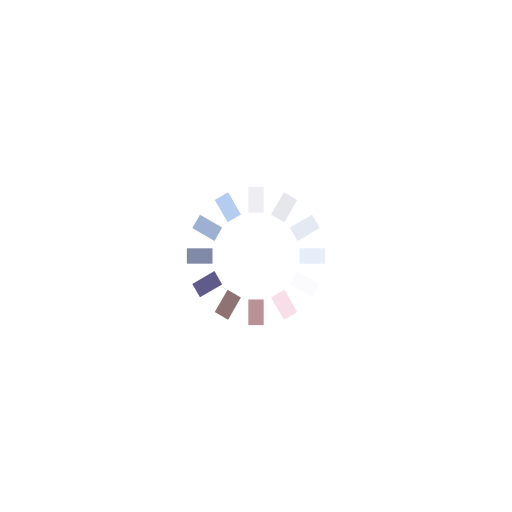
t = 0.00 s
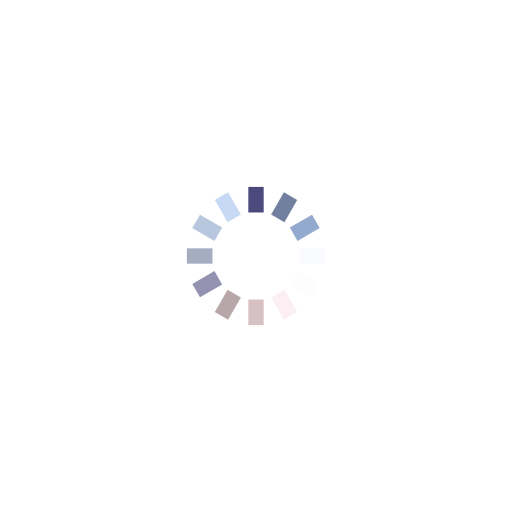
t = 0.25 s
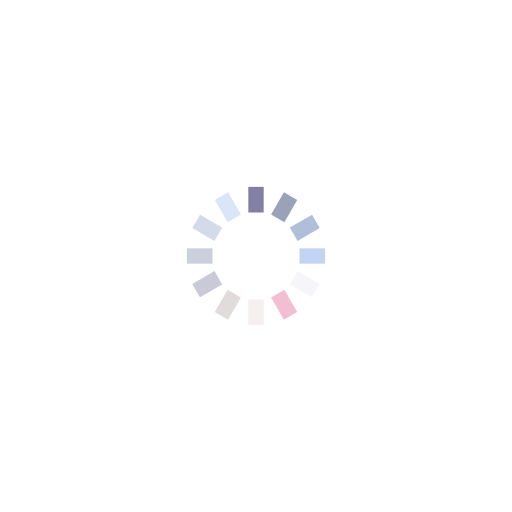
t = 0.50 s
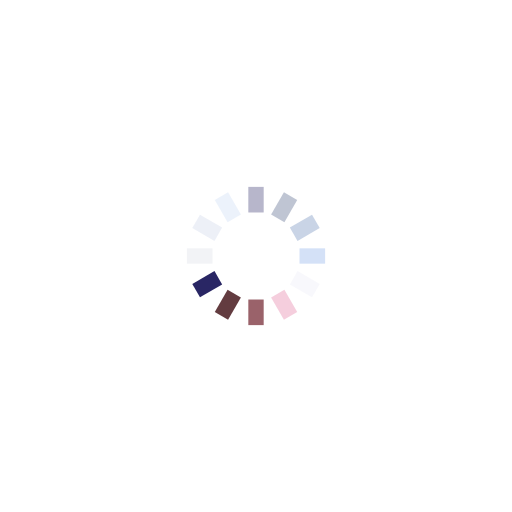
t = 0.75 s

The animated SVG that drew these frames (rendered in a browser with its animation timeline set to each time). Animation: 12 SMIL elements (animate=12); one cycle of 1.00 s, repeats indefinitely.

<?xml version="1.0" encoding="utf-8"?>
<svg xmlns="http://www.w3.org/2000/svg" xmlns:xlink="http://www.w3.org/1999/xlink" style="margin: auto; background: none; display: block; shape-rendering: auto;" width="364px" height="364px" viewBox="0 0 100 100" preserveAspectRatio="xMidYMid">
<g transform="rotate(0 50 50)">
  <rect x="48.5" y="36.5" rx="0" ry="0" width="3" height="5" fill="#292664">
    <animate attributeName="opacity" values="1;0" keyTimes="0;1" dur="1s" begin="-0.9166666666666666s" repeatCount="indefinite"></animate>
  </rect>
</g><g transform="rotate(30 50 50)">
  <rect x="48.5" y="36.5" rx="0" ry="0" width="3" height="5" fill="#667395">
    <animate attributeName="opacity" values="1;0" keyTimes="0;1" dur="1s" begin="-0.8333333333333334s" repeatCount="indefinite"></animate>
  </rect>
</g><g transform="rotate(60 50 50)">
  <rect x="48.5" y="36.5" rx="0" ry="0" width="3" height="5" fill="#94a9ce">
    <animate attributeName="opacity" values="1;0" keyTimes="0;1" dur="1s" begin="-0.75s" repeatCount="indefinite"></animate>
  </rect>
</g><g transform="rotate(90 50 50)">
  <rect x="48.5" y="36.5" rx="0" ry="0" width="3" height="5" fill="#b5ccf1">
    <animate attributeName="opacity" values="1;0" keyTimes="0;1" dur="1s" begin="-0.6666666666666666s" repeatCount="indefinite"></animate>
  </rect>
</g><g transform="rotate(120 50 50)">
  <rect x="48.5" y="36.5" rx="0" ry="0" width="3" height="5" fill="#f5f4fa">
    <animate attributeName="opacity" values="1;0" keyTimes="0;1" dur="1s" begin="-0.5833333333333334s" repeatCount="indefinite"></animate>
  </rect>
</g><g transform="rotate(150 50 50)">
  <rect x="48.5" y="36.5" rx="0" ry="0" width="3" height="5" fill="#f2bed1">
    <animate attributeName="opacity" values="1;0" keyTimes="0;1" dur="1s" begin="-0.5s" repeatCount="indefinite"></animate>
  </rect>
</g><g transform="rotate(180 50 50)">
  <rect x="48.5" y="36.5" rx="0" ry="0" width="3" height="5" fill="#87434d">
    <animate attributeName="opacity" values="1;0" keyTimes="0;1" dur="1s" begin="-0.4166666666666667s" repeatCount="indefinite"></animate>
  </rect>
</g><g transform="rotate(210 50 50)">
  <rect x="48.5" y="36.5" rx="0" ry="0" width="3" height="5" fill="#552b2f">
    <animate attributeName="opacity" values="1;0" keyTimes="0;1" dur="1s" begin="-0.3333333333333333s" repeatCount="indefinite"></animate>
  </rect>
</g><g transform="rotate(240 50 50)">
  <rect x="48.5" y="36.5" rx="0" ry="0" width="3" height="5" fill="#292664">
    <animate attributeName="opacity" values="1;0" keyTimes="0;1" dur="1s" begin="-0.25s" repeatCount="indefinite"></animate>
  </rect>
</g><g transform="rotate(270 50 50)">
  <rect x="48.5" y="36.5" rx="0" ry="0" width="3" height="5" fill="#667395">
    <animate attributeName="opacity" values="1;0" keyTimes="0;1" dur="1s" begin="-0.16666666666666666s" repeatCount="indefinite"></animate>
  </rect>
</g><g transform="rotate(300 50 50)">
  <rect x="48.5" y="36.5" rx="0" ry="0" width="3" height="5" fill="#94a9ce">
    <animate attributeName="opacity" values="1;0" keyTimes="0;1" dur="1s" begin="-0.08333333333333333s" repeatCount="indefinite"></animate>
  </rect>
</g><g transform="rotate(330 50 50)">
  <rect x="48.5" y="36.5" rx="0" ry="0" width="3" height="5" fill="#b5ccf1">
    <animate attributeName="opacity" values="1;0" keyTimes="0;1" dur="1s" begin="0s" repeatCount="indefinite"></animate>
  </rect>
</g>
<!-- [ldio] generated by https://loading.io/ --></svg>
